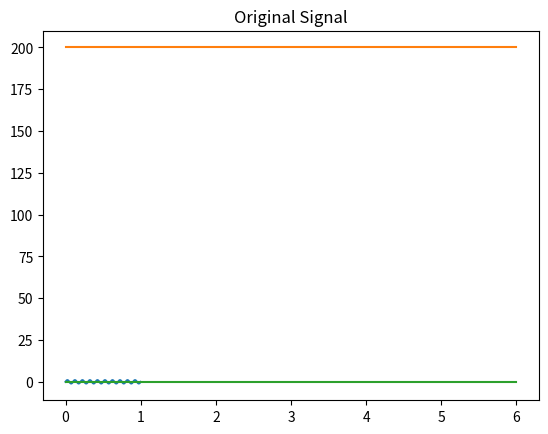

The script that saved this image:
import numpy as np
import matplotlib.pyplot as plt




import numpy as np
import matplotlib.pyplot as plt

def calculate_dft_coefficients(signal):
    """
    Calculate the DFT coefficients for a given signal.

    Parameters:
    - signal: Input signal (numpy array)

    Returns:
    - dft_coefficients: DFT coefficients (complex numpy array)
    """
    N = len(signal)
    n = np.arange(N)
    k = n.reshape((N, 1))
    
    # Constructing the matrix of complex exponentials
    e = np.exp(-2j * np.pi * k * n / N)
    
    # Calculating DFT coefficients
    dft_coefficients = np.sum(signal * e, axis=1)
    return dft_coefficients




def get_conjugate_transpose(freq,sampling_rate):
    """
    Calculate the DFT coefficients for a given signal.

    Parameters:
    - signal: Input signal (numpy array)

    Returns:
    - dft_coefficients: DFT coefficients (complex numpy array)
    """
    N = sampling_rate
    n = np.arange(N)
    k = n.reshape((N, 1))
    
    # Constructing the matrix of complex exponentials
    e = np.exp(-2j * np.pi * k * n / N)
    return e[:,freq]





print("test")
# Example usage:
# Create a simple signal (e.g., a sine wave)
fs = 1000  # Sampling frequency
t = np.arange(0, 1, 1/fs)  # Time vector
frequency = 10  # Frequency of the sine wave
signal = np.sin(2 * np.pi * frequency * t)

conj_10 = get_conjugate_transpose(10,1000)

conj_20 = get_conjugate_transpose(20,1000)

plt.plot(t, signal)
plt.title('Original Signal')
plt.show()

plt.plot(np.abs(np.convolve(signal,conj_10[:400],'valid'))[::100])
plt.plot(np.abs(np.convolve(signal,conj_20[:400],'valid'))[::100])
plt.show()
